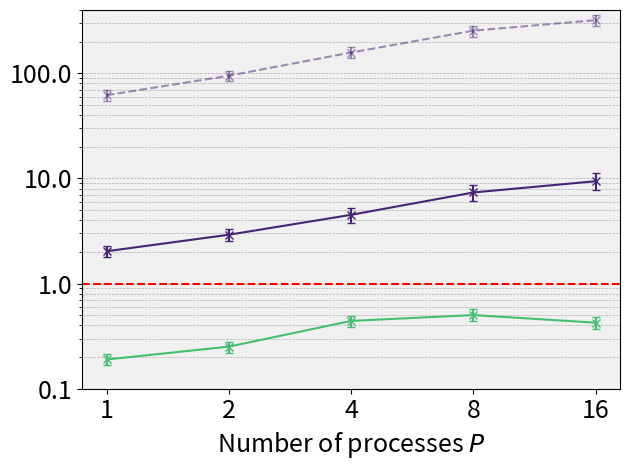

Write the Python code that produced this figure.
# PRINT COMPARISON FOR B=2865, N=365, A=4

import os

import matplotlib.pyplot as plt
import numpy as np
from matplotlib.ticker import ScalarFormatter

if __name__ == "__main__":
    # Other parameters
    n_processes = [1, 2, 4, 8, 16]
    fontsize = 18
    ticsize = fontsize - 2
    viridis = plt.get_cmap("viridis")

    # PARDISO timings
    pardiso_analysis_mean = 112.44209
    pardiso_analysis_ci = [111.65188, 113.23230]
    pardiso_factorization_mean = 67.93375
    pardiso_factorization_ci = [67.24529, 68.62220]
    pardiso_sellinv_mean = 258.69864
    pardiso_sellinv_ci = [221.60335, 295.79393]

    pardiso_a2x_mean = pardiso_factorization_mean + pardiso_sellinv_mean
    pardiso_a2x_ci = [
        pardiso_factorization_ci[0] + pardiso_sellinv_ci[0],
        pardiso_factorization_ci[1] + pardiso_sellinv_ci[1],
    ]

    # MUMPS timings
    mumps_analysis_mean = [100.483038, 92.670997, 58.637949, 36.134608, 32.612968]
    mumps_analysis_ci = [
        [100.483038, 100.509227],
        [92.605942, 92.714337],
        [58.578062, 58.876641],
        [36.042327, 36.305006],
        [32.518000, 62.325532],
    ]
    mumps_factorization_mean = [39.225085, 34.435948, 23.922578, 17.898905, 15.841664]
    mumps_factorization_ci = [
        [39.225085, 39.378294],
        [34.357458, 36.195732],
        [23.288814, 24.129296],
        [17.712703, 18.470056],
        [15.819302, 20.931893],
    ]
    mumps_sellinv_mean = [1682.169842, 1264.773926, 715.862319, 632.781570, 752.983719]
    mumps_sellinv_ci = [
        [1682.169842, 1682.169842],
        [1264.773926, 1271.240979],
        [715.159370, 717.532285],
        [624.410655, 640.204100],
        [735.803012, 753.103131],
    ]

    mumps_a2x_mean = [
        mumps_factorization_mean[i] + mumps_sellinv_mean[i]
        for i in range(len(mumps_factorization_mean))
    ]
    mumps_a2x_ci = [
        [
            mumps_factorization_ci[i][0] + mumps_sellinv_ci[i][0],
            mumps_factorization_ci[i][1] + mumps_sellinv_ci[i][1],
        ]
        for i in range(len(mumps_factorization_mean))
    ]

    # SERINV CPU timings
    serinv_cpu_factorization_mean = [73.99500, 51.15493, 32.98155, 19.84690, 16.29430]
    serinv_cpu_factorization_ci = [
        [73.85720, 74.13281],
        [49.90798, 52.40188],
        [31.42778, 34.53532],
        [18.60800, 21.08580],
        [15.12700, 17.46160],
    ]
    serinv_cpu_sellinv_mean = [86.84368, 60.91100, 39.48085, 24.56537, 18.41315]
    serinv_cpu_sellinv_ci = [
        [86.73152, 86.95583],
        [60.25982, 61.56218],
        [37.52429, 41.43740],
        [23.22687, 25.90387],
        [17.36571, 19.46058],
    ]

    serinv_cpu_a2x_mean = [
        serinv_cpu_factorization_mean[i] + serinv_cpu_sellinv_mean[i]
        for i in range(len(serinv_cpu_factorization_mean))
    ]
    serinv_cpu_a2x_ci = [
        [
            serinv_cpu_factorization_ci[i][0] + serinv_cpu_sellinv_ci[i][0],
            serinv_cpu_factorization_ci[i][1] + serinv_cpu_sellinv_ci[i][1],
        ]
        for i in range(len(serinv_cpu_factorization_mean))
    ]

    # SERINV GPU timings
    serinv_gpu_factorization_mean = [2.4856, 1.6249, 0.97540, 0.61214, 0.50339]
    serinv_gpu_factorization_ci = [
        [2.41606, 2.55513],
        [1.62393, 1.62587],
        [0.97330, 0.97750],
        [0.62426, 0.62871],
        [0.50311, 0.50367],
    ]

    serinv_gpu_sellinv_mean = [2.78955, 1.81765, 1.09637, 0.67208, 0.51710]
    serinv_gpu_sellinv_ci = [
        [2.7893, 2.78979],
        [1.81745, 1.81784],
        [1.09624, 1.09651],
        [0.67204, 0.67212],
        [0.51698, 0.51722],
    ]

    serinv_gpu_a2x_mean = [
        serinv_gpu_factorization_mean[i] + serinv_gpu_sellinv_mean[i]
        for i in range(len(serinv_gpu_factorization_mean))
    ]
    serinv_gpu_a2x_ci = [
        [
            serinv_gpu_factorization_ci[i][0] + serinv_gpu_sellinv_ci[i][0],
            serinv_gpu_factorization_ci[i][1] + serinv_gpu_sellinv_ci[i][1],
        ]
        for i in range(len(serinv_gpu_factorization_mean))
    ]

    # We look at relative performance w.r.t fastest PARDISO
    # MUMPS RELATIVE PERFORMANCE
    mumps_factorization_mean_rel = [
        pardiso_factorization_mean / mumps_factorization_mean[i]
        for i in range(len(n_processes))
    ]
    mumps_factorization_ci_rel = [
        [
            pardiso_factorization_ci[0] / mumps_factorization_ci[i][1],
            pardiso_factorization_ci[1] / mumps_factorization_ci[i][0],
        ]
        for i in range(len(n_processes))
    ]
    mumps_sellinv_mean_rel = [
        pardiso_sellinv_mean / mumps_sellinv_mean[i] for i in range(len(n_processes))
    ]
    mumps_sellinv_ci_rel = [
        [
            pardiso_sellinv_ci[0] / mumps_sellinv_ci[i][1],
            pardiso_sellinv_ci[1] / mumps_sellinv_ci[i][0],
        ]
        for i in range(len(n_processes))
    ]
    mumps_a2x_mean_rel = [
        pardiso_a2x_mean / mumps_a2x_mean[i] for i in range(len(n_processes))
    ]
    mumps_a2x_ci_rel = [
        [
            pardiso_a2x_ci[0] / mumps_a2x_ci[i][1],
            pardiso_a2x_ci[1] / mumps_a2x_ci[i][0],
        ]
        for i in range(len(n_processes))
    ]

    # SERINV CPU RELATIVE PERFORMANCE
    serinv_cpu_factorization_mean_rel = [
        pardiso_factorization_mean / serinv_cpu_factorization_mean[i]
        for i in range(len(n_processes))
    ]
    serinv_cpu_factorization_ci_rel = [
        [
            pardiso_factorization_ci[0] / serinv_cpu_factorization_ci[i][1],
            pardiso_factorization_ci[1] / serinv_cpu_factorization_ci[i][0],
        ]
        for i in range(len(n_processes))
    ]
    serinv_cpu_sellinv_mean_rel = [
        pardiso_sellinv_mean / serinv_cpu_sellinv_mean[i]
        for i in range(len(n_processes))
    ]
    serinv_cpu_sellinv_ci_rel = [
        [
            pardiso_sellinv_ci[0] / serinv_cpu_sellinv_ci[i][1],
            pardiso_sellinv_ci[1] / serinv_cpu_sellinv_ci[i][0],
        ]
        for i in range(len(n_processes))
    ]
    serinv_cpu_a2x_mean_rel = [
        pardiso_a2x_mean / serinv_cpu_a2x_mean[i] for i in range(len(n_processes))
    ]
    serinv_cpu_a2x_ci_rel = [
        [
            pardiso_a2x_ci[0] / serinv_cpu_a2x_ci[i][1],
            pardiso_a2x_ci[1] / serinv_cpu_a2x_ci[i][0],
        ]
        for i in range(len(n_processes))
    ]

    print("SERINV CPU factorization relative performance")
    for i in range(len(n_processes)):
        print(
            f"n_processes={n_processes[i]}, mean={serinv_cpu_factorization_mean_rel[i]:.5f}, ci=[{serinv_cpu_factorization_ci_rel[i][0]:.5f}, {serinv_cpu_factorization_ci_rel[i][1]:.5f}]"
        )

    print("SERINV CPU sellinv relative performance")
    for i in range(len(n_processes)):
        print(
            f"n_processes={n_processes[i]}, mean={serinv_cpu_sellinv_mean_rel[i]:.5f}, ci=[{serinv_cpu_sellinv_ci_rel[i][0]:.5f}, {serinv_cpu_sellinv_ci_rel[i][1]:.5f}]"
        )

    print("SERINV CPU a2x relative performance")
    for i in range(len(n_processes)):
        print(
            f"n_processes={n_processes[i]}, mean={serinv_cpu_a2x_mean_rel[i]:.5f}, ci=[{serinv_cpu_a2x_ci_rel[i][0]:.5f}, {serinv_cpu_a2x_ci_rel[i][1]:.5f}]"
        )

    # SERINV GPU RELATIVE PERFORMANCE
    serinv_gpu_factorization_mean_rel = [
        pardiso_factorization_mean / serinv_gpu_factorization_mean[i]
        for i in range(len(n_processes))
    ]
    serinv_gpu_factorization_ci_rel = [
        [
            pardiso_factorization_ci[0] / serinv_gpu_factorization_ci[i][1],
            pardiso_factorization_ci[1] / serinv_gpu_factorization_ci[i][0],
        ]
        for i in range(len(n_processes))
    ]
    serinv_gpu_sellinv_mean_rel = [
        pardiso_sellinv_mean / serinv_gpu_sellinv_mean[i]
        for i in range(len(n_processes))
    ]
    serinv_gpu_sellinv_ci_rel = [
        [
            pardiso_sellinv_ci[0] / serinv_gpu_sellinv_ci[i][1],
            pardiso_sellinv_ci[1] / serinv_gpu_sellinv_ci[i][0],
        ]
        for i in range(len(n_processes))
    ]
    serinv_gpu_a2x_mean_rel = [
        pardiso_a2x_mean / serinv_gpu_a2x_mean[i] for i in range(len(n_processes))
    ]
    serinv_gpu_a2x_ci_rel = [
        [
            pardiso_a2x_ci[0] / serinv_gpu_a2x_ci[i][1],
            pardiso_a2x_ci[1] / serinv_gpu_a2x_ci[i][0],
        ]
        for i in range(len(n_processes))
    ]

    print("SERINV gpu factorization relative performance")
    for i in range(len(n_processes)):
        print(
            f"n_processes={n_processes[i]}, mean={serinv_gpu_factorization_mean_rel[i]:.5f}, ci=[{serinv_gpu_factorization_ci_rel[i][0]:.5f}, {serinv_gpu_factorization_ci_rel[i][1]:.5f}]"
        )

    print("SERINV gpu sellinv relative performance")
    for i in range(len(n_processes)):
        print(
            f"n_processes={n_processes[i]}, mean={serinv_gpu_sellinv_mean_rel[i]:.5f}, ci=[{serinv_gpu_sellinv_ci_rel[i][0]:.5f}, {serinv_gpu_sellinv_ci_rel[i][1]:.5f}]"
        )

    print("SERINV gpu a2x relative performance")
    for i in range(len(n_processes)):
        print(
            f"n_processes={n_processes[i]}, mean={serinv_gpu_a2x_mean_rel[i]:.5f}, ci=[{serinv_gpu_a2x_ci_rel[i][0]:.5f}, {serinv_gpu_a2x_ci_rel[i][1]:.5f}]"
        )

    # MUMPS RELATIVE PERFORMANCE
    mumps_factorization_mean_rel = [
        pardiso_factorization_mean / mumps_factorization_mean[i]
        for i in range(len(n_processes))
    ]
    mumps_factorization_ci_rel = [
        [
            pardiso_factorization_ci[0] / mumps_factorization_ci[i][1],
            pardiso_factorization_ci[1] / mumps_factorization_ci[i][0],
        ]
        for i in range(len(n_processes))
    ]
    mumps_sellinv_mean_rel = [
        pardiso_sellinv_mean / mumps_sellinv_mean[i] for i in range(len(n_processes))
    ]
    mumps_sellinv_ci_rel = [
        [
            pardiso_sellinv_ci[0] / mumps_sellinv_ci[i][1],
            pardiso_sellinv_ci[1] / mumps_sellinv_ci[i][0],
        ]
        for i in range(len(n_processes))
    ]
    mumps_a2x_mean_rel = [
        pardiso_a2x_mean / mumps_a2x_mean[i] for i in range(len(n_processes))
    ]
    mumps_a2x_ci_rel = [
        [
            pardiso_a2x_ci[0] / mumps_a2x_ci[i][1],
            pardiso_a2x_ci[1] / mumps_a2x_ci[i][0],
        ]
        for i in range(len(n_processes))
    ]

    print("MUMPS factorization relative performance")
    for i in range(len(n_processes)):
        print(
            f"n_processes={n_processes[i]}, mean={mumps_factorization_mean_rel[i]:.5f}, ci=[{mumps_factorization_ci_rel[i][0]:.5f}, {mumps_factorization_ci_rel[i][1]:.5f}]"
        )

    print("MUMPS sellinv relative performance")
    for i in range(len(n_processes)):
        print(
            f"n_processes={n_processes[i]}, mean={mumps_sellinv_mean_rel[i]:.5f}, ci=[{mumps_sellinv_ci_rel[i][0]:.5f}, {mumps_sellinv_ci_rel[i][1]:.5f}]"
        )

    print("MUMPS a2x relative performance")
    for i in range(len(n_processes)):
        print(
            f"n_processes={n_processes[i]}, mean={mumps_a2x_mean_rel[i]:.5f}, ci=[{mumps_a2x_ci_rel[i][0]:.5f}, {mumps_a2x_ci_rel[i][1]:.5f}]"
        )

    # Make an error bar plot for relative performances of serinv. 100% is pardiso
    fig, ax = plt.subplots()
    # Plot pardiso reference line at 1
    ax.axhline(y=1, color="r", linestyle="--", label="PARDISO Reference")
    # Plot MUMPS
    yerr_mumps = np.array(
        [
            [
                mumps_a2x_mean_rel[i] - mumps_a2x_ci_rel[i][0]
                for i in range(len(n_processes))
            ],
            [
                mumps_a2x_ci_rel[i][1] - mumps_a2x_mean_rel[i]
                for i in range(len(n_processes))
            ],
        ]
    )
    ax.errorbar(
        n_processes,
        mumps_a2x_mean_rel,
        yerr=yerr_mumps,
        capsize=3,
        capthick=1,
        fmt="x-",
        label="MUMPS",
        color=viridis(0.7),
    )
    # Plot SERINV CPU
    yerr_cpu = np.array(
        [
            [
                serinv_cpu_a2x_mean_rel[i] - serinv_cpu_a2x_ci_rel[i][0]
                for i in range(len(n_processes))
            ],
            [
                serinv_cpu_a2x_ci_rel[i][1] - serinv_cpu_a2x_mean_rel[i]
                for i in range(len(n_processes))
            ],
        ]
    )
    ax.errorbar(
        n_processes,
        serinv_cpu_a2x_mean_rel,
        yerr=yerr_cpu,
        capsize=3,
        capthick=1,
        fmt="x-",
        label="Serinv-CPU",
        color=viridis(0.1),
    )
    # Plot SERINV GPU
    yerr_gpu = np.array(
        [
            [
                serinv_gpu_a2x_mean_rel[i] - serinv_gpu_a2x_ci_rel[i][0]
                for i in range(len(n_processes))
            ],
            [
                serinv_gpu_a2x_ci_rel[i][1] - serinv_gpu_a2x_mean_rel[i]
                for i in range(len(n_processes))
            ],
        ]
    )
    ax.errorbar(
        n_processes,
        serinv_gpu_a2x_mean_rel,
        yerr=yerr_gpu,
        capsize=3,
        capthick=1,
        fmt="x--",
        label="Serinv-GPU",
        color=viridis(0.1),
        alpha=0.5,
    )

    ax.set_xscale("log", base=2)
    ax.set_yscale("log", base=10)
    ax.set_xticks(n_processes)
    ax.get_xaxis().set_major_formatter(ScalarFormatter())
    ax.grid(True, which="both", axis="y", linestyle="--", linewidth=0.5)
    # set the y scale from 0 to 2
    ax.set_ylim(0.1, 400)

    ax.set_xlabel("Number of processes $\\mathit{P}$", fontsize=fontsize)
    # ax.set_ylabel("Performances comparison to PARDISO-multithreaded", fontsize=fontsize)
    # ax.set_title("Relative performance of SERINV and MUMPS \n compared to PARDISO")
    # ax.yaxis.set_major_formatter(ScalarFormatter())
    ax.get_yaxis().set_major_formatter(ScalarFormatter())
    # Modify the y ticks by 0.1, 1, 10, 100
    ax.set_yticks([0.1, 1, 10, 100])

    ax.tick_params(axis="both", which="major", labelsize=fontsize)

    # ax.legend(fontsize=fontsize, loc="upper left")

    ax.set_facecolor("#F0F0F0")

    plt.tight_layout()

    fig.savefig("relative_performance_2865_d3.png", dpi=450)

    plt.show()
